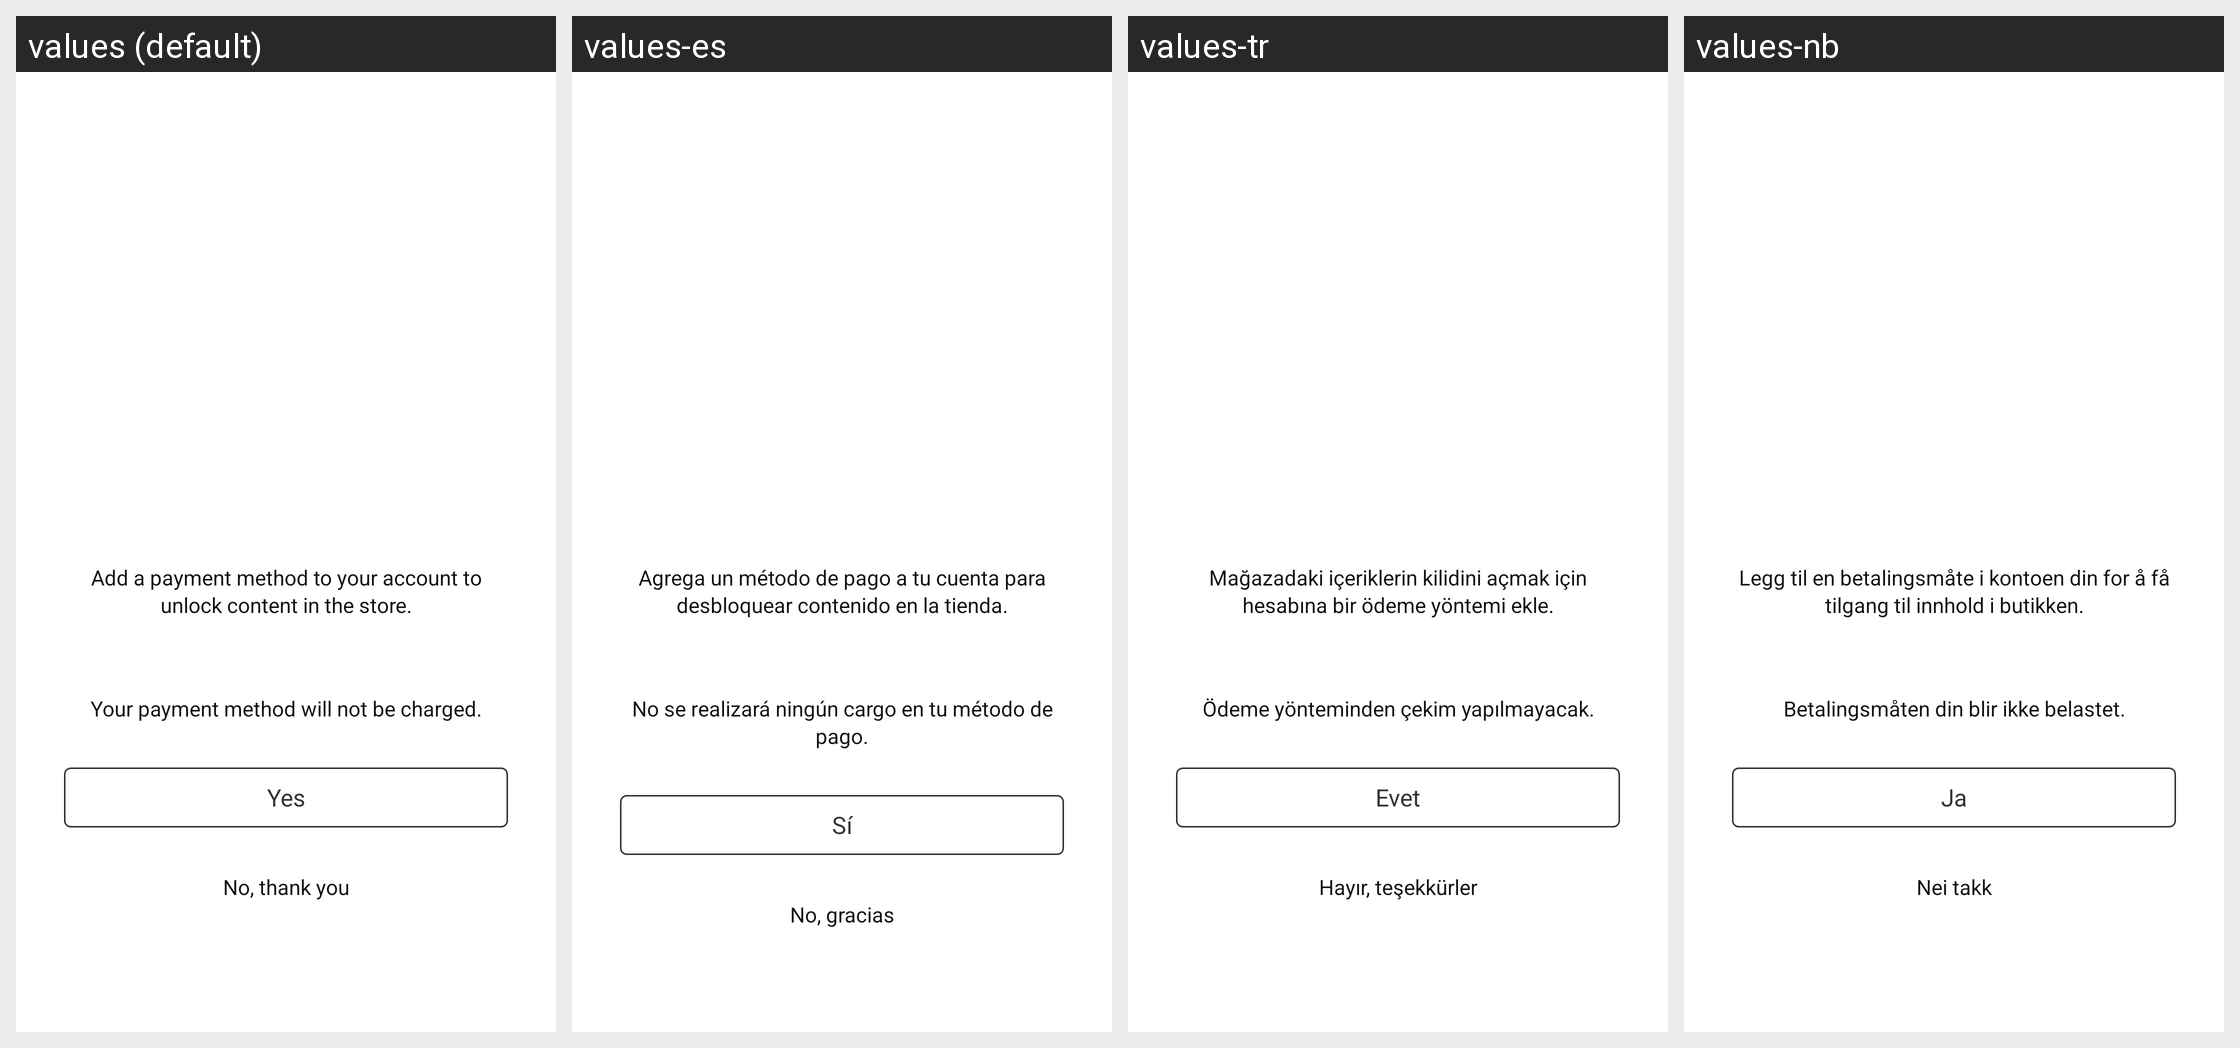

For this localized Android screen grid, give each drawn string resource with its value in every locale shown.
Android screen res/layout/user_payment_methods_on_free_purchase_fragment.xml rendered under 4 locales, left to right: values (default), values-es, values-tr, values-nb. Device: Nexus 5 (rendered at 1080×1920; each locale shown at half size, 540×960, under a caption strip naming it); theme Theme.Light.NoActionBar.
Other locales in the repository, not shown: values-af, values-am, values-ar, values-as, values-az, values-be, values-bg, values-bn, values-bs, values-ca, values-cs, values-da, values-de, values-el, values-en-rGB, values-es-rES, values-es-rUS, values-et, values-eu, values-fa, values-fi, values-fr, values-fr-rCA, values-gl, values-gu, values-hi, values-hr, values-hu, values-hy, values-in, values-is, values-it, values-iw, values-ja, values-ka, values-kk, values-km, values-kn, values-ko, values-ky, values-lo, values-lt, values-lv, values-mk, values-ml, values-mn, values-mr, values-ms, values-my, values-ne, values-nl, values-or, values-pa, values-pl, values-pt, values-pt-rBR, values-pt-rPT, values-ro, values-ru, values-si, values-sk, values-sl, values-sq, values-sr, values-sv, values-sw, values-ta, values-te, values-th, values-tl, values-uk, values-ur, values-uz, values-vi, values-zh-rCN, values-zh-rHK, values-zh-rTW, values-zu.
Strings drawn on this screen, with the default value and each locale's value (text and hints the layout hard-codes, and strings that could not be matched under every locale, appear in the picture but are not listed):

roadblock_add_payment_method_unlock_content_text
  values: Add a payment method to your account to unlock content in the store.
  values-es: Agrega un método de pago a tu cuenta para desbloquear contenido en la tienda.
  values-tr: Mağazadaki içeriklerin kilidini açmak için hesabına bir ödeme yöntemi ekle.
  values-nb: Legg til en betalingsmåte i kontoen din for å få tilgang til innhold i butikken.

roadblock_add_payment_method_wont_be_charged_text
  values: Your payment method will not be charged.
  values-es: No se realizará ningún cargo en tu método de pago.
  values-tr: Ödeme yönteminden çekim yapılmayacak.
  values-nb: Betalingsmåten din blir ikke belastet.

roadblock_add_payment_method_unlock_content_cta
  values: Yes
  values-es: Sí
  values-tr: Evet
  values-nb: Ja

roadblock_skip_payment_method_unlock_content_text
  values: No, thank you
  values-es: No, gracias
  values-tr: Hayır, teşekkürler
  values-nb: Nei takk
